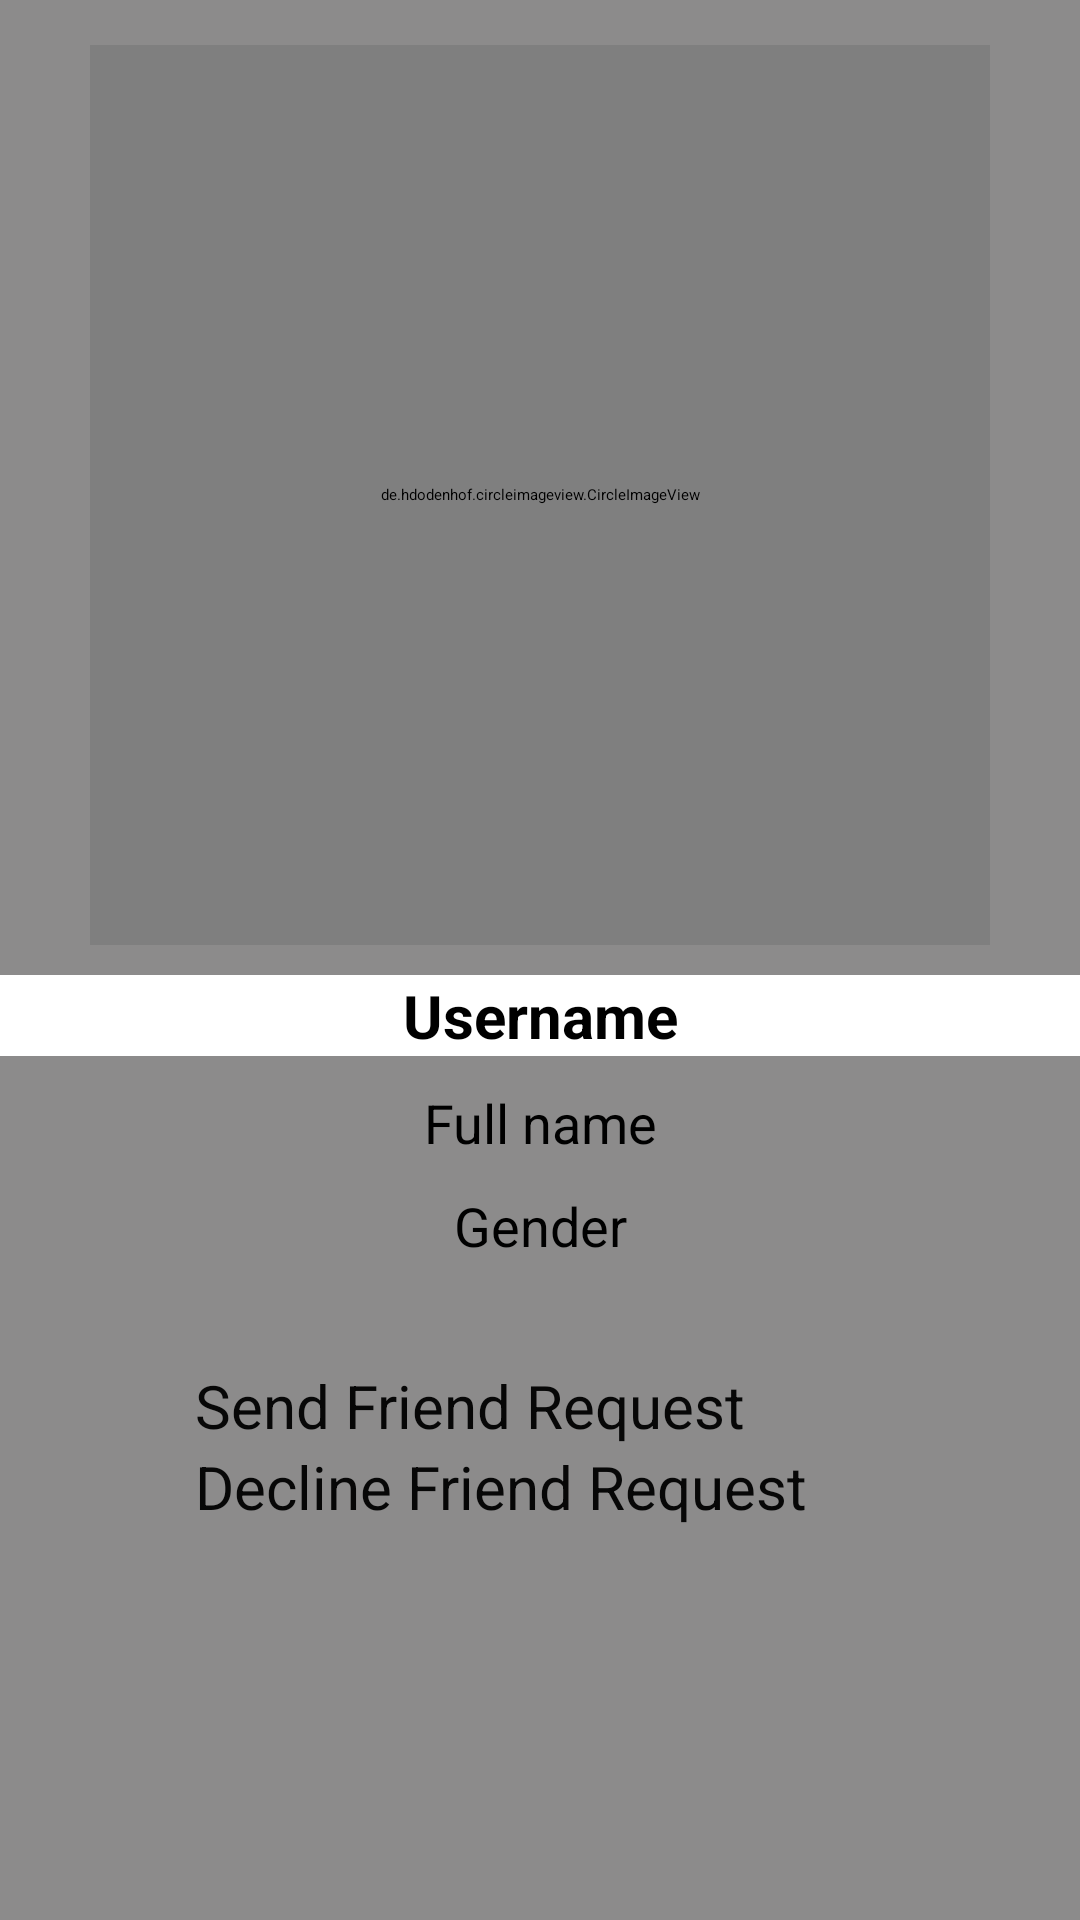

Write the Android layout XML for this screen, with the resource values it uses.
<!-- AndroidManifest.xml: application theme Theme.AppLink -->
<!-- res/layout/activity_person_profile.xml -->
<?xml version="1.0" encoding="utf-8"?>
<RelativeLayout xmlns:android="http://schemas.android.com/apk/res/android"
    xmlns:app="http://schemas.android.com/apk/res-auto"
    xmlns:tools="http://schemas.android.com/tools"
    android:layout_width="match_parent"
    android:layout_height="match_parent"
    tools:context=".PersonProfileActivity"
    android:background="#8C8B8B">
    <include
        layout="@layout/app_bar_layout"
        android:id="@+id/person_profile_toolbar"/>

    <ScrollView
        android:layout_below="@id/person_profile_toolbar"
        android:layout_width="match_parent"
        android:layout_height="match_parent">

        <RelativeLayout
            android:layout_width="match_parent"
            android:layout_height="match_parent">

            <de.hdodenhof.circleimageview.CircleImageView
                android:layout_width="300dp"
                android:layout_height="300dp"
                android:layout_alignParentTop="true"
                android:layout_centerHorizontal="true"
                android:layout_marginTop="15dp"
                android:src="@drawable/img"
                android:id="@+id/person_profile_pic"/>
            <TextView
                android:layout_width="match_parent"
                android:layout_height="wrap_content"
                android:text="Username"
                android:id="@+id/person_profile_username"
                android:layout_below="@id/person_profile_pic"
                android:layout_marginTop="10dp"
                android:background="@color/white"
                android:textAlignment="center"
                android:gravity="center_horizontal"
                android:textAllCaps="false"
                android:textColor="@color/black"
                android:textSize="20sp"
                android:textStyle="bold"/>
            <TextView
                android:layout_width="match_parent"
                android:layout_height="wrap_content"
                android:text="Full name"
                android:id="@+id/person_profile_fullname"
                android:layout_below="@id/person_profile_username"
                android:layout_marginTop="10dp"
                android:textAlignment="center"
                android:gravity="center_horizontal"
                android:textAllCaps="false"
                android:textColor="@color/black"
                android:textSize="18sp"
                />
            <TextView
                android:layout_width="match_parent"
                android:layout_height="wrap_content"
                android:text="Gender"
                android:id="@+id/person_profile_gender"
                android:layout_below="@id/person_profile_fullname"
                android:layout_marginTop="10dp"
                android:textAlignment="center"
                android:gravity="center_horizontal"
                android:textAllCaps="false"
                android:textColor="@color/black"
                android:textSize="18sp"
                />
            <TextView
                android:layout_width="match_parent"
                android:layout_height="wrap_content"
                android:id="@+id/person_profile_description"
                android:layout_below="@id/person_profile_gender"
                android:layout_marginTop="10dp"
                android:textAlignment="center"
                android:gravity="center_horizontal"
                android:textAllCaps="false"
                android:textColor="@color/black"
                android:textSize="18sp"
                />

            <Button
                android:id="@+id/person_send_friendrequest"
                android:layout_width="230dp"
                android:layout_height="wrap_content"
                android:layout_below="@id/person_profile_description"
                android:layout_centerHorizontal="true"
                android:text="Send Friend Request"
                android:textColor="#070707"
                android:textSize="20sp"
                app:backgroundTint="#8ED305" />
            <Button
                android:id="@+id/person_decline_friendrequest"
                android:layout_width="230dp"
                android:layout_height="wrap_content"
                android:layout_below="@id/person_send_friendrequest"
                android:layout_centerHorizontal="true"
                android:text="Decline Friend Request"
                android:textColor="#070707"
                android:textSize="20sp"
                app:backgroundTint="#DF0202" />

        </RelativeLayout>
    </ScrollView>
</RelativeLayout>
<!-- res/layout/app_bar_layout.xml (included above) -->
<?xml version="1.0" encoding="utf-8"?>
<androidx.appcompat.widget.Toolbar xmlns:android="http://schemas.android.com/apk/res/android"
    android:layout_width="match_parent"
    android:layout_height="wrap_content"
    xmlns:app="http://schemas.android.com/apk/res-auto"
    android:background="@color/black"
    android:id="@+id/main_app_bar"
    android:theme="@style/ThemeOverlay.AppCompat.Dark.ActionBar">

</androidx.appcompat.widget.Toolbar>
<!-- resources referenced by this layout -->
<resources>
  <!-- drawable img: png bitmap (drawable-v24, 33093 bytes) -->
  <style name="Theme.AppLink" parent="Theme.MaterialComponents.DayNight.NoActionBar">
          
          <item name="colorPrimary">@color/black</item>
          <item name="colorPrimaryVariant">@color/black</item>
          <item name="colorOnPrimary">@color/black</item>
          
          <item name="colorSecondary">@color/black</item>
          <item name="colorSecondaryVariant">#000000</item>
          <item name="colorOnSecondary">@color/black</item>
          
          <item name="android:statusBarColor" tools:targetApi="l">?attr/colorPrimaryVariant</item>
          
      </style>
  <!-- not gathered from this repository: default colours our renderer supplied (Android Studio template values) -->
  <color name="black">#FF000000</color>
  <color name="white">#FFFFFFFF</color>
</resources>
